Run: headless pygame with SDL's dummy video driver; simulated clock (each Clock.tick advances the game by its frame time, no real sleeping); random seed 0; keys injected as events and as key.get_pressed() state; no mouse input.
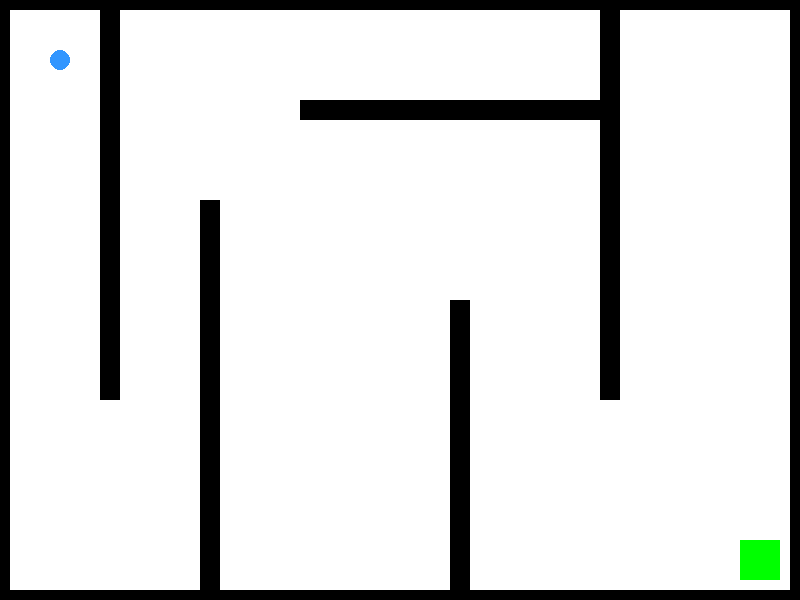
Frame 1 of 4 · flips 1–60 · no input
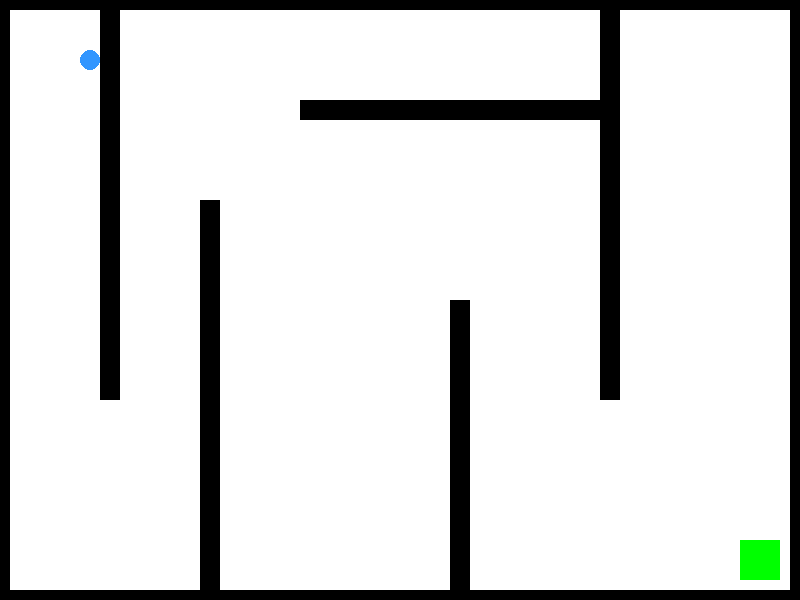
Frame 2 of 4 · flips 61–180 · tapped SPACE, RETURN · held RIGHT (→), D
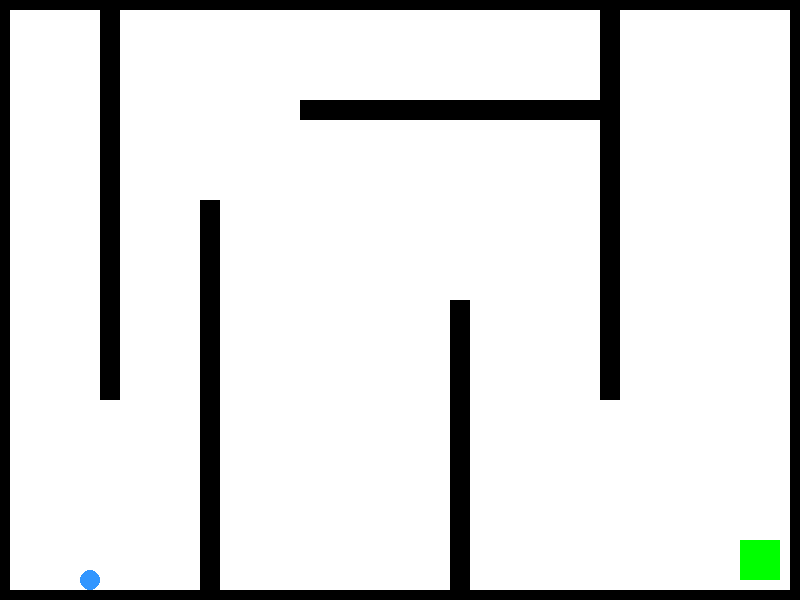
Frame 3 of 4 · flips 181–300 · held DOWN (↓), S
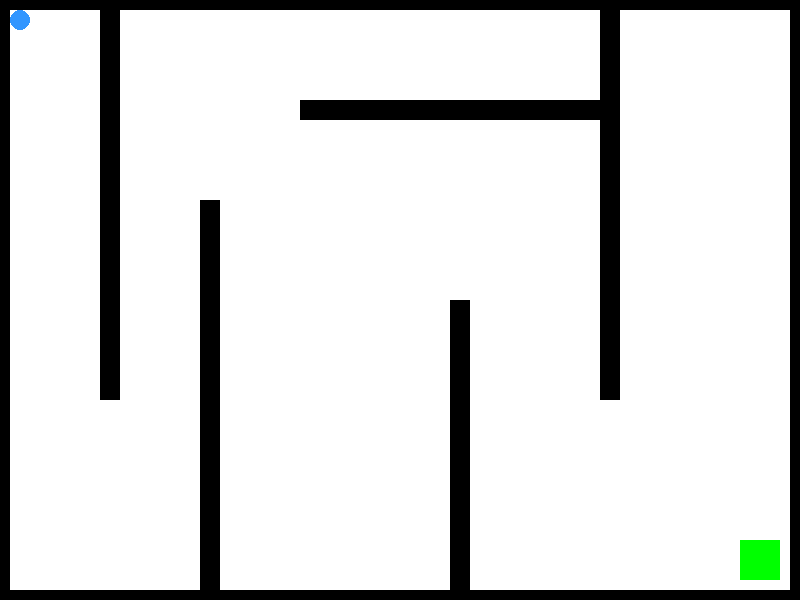
Frame 4 of 4 · flips 301–420 · held LEFT (←), A, UP (↑), W

The pygame program that drew these frames:

import pygame
import sys

# --- Initialization ---
pygame.init()

# Screen Dimensions
WIDTH, HEIGHT = 800, 600
screen = pygame.display.set_mode((WIDTH, HEIGHT))
pygame.display.set_caption("Maze Runner")

# Colors (R, G, B)
WHITE = (255, 255, 255)
BLACK = (0, 0, 0)
BLUE = (50, 150, 255)  # The Player
GREEN = (0, 255, 0)    # The Goal

# --- Game Settings ---
FPS = 60
clock = pygame.time.Clock()
SPEED = 5

# --- Player Setup ---
# The player is a rect for collision math, but we draw it as a circle
player_rect = pygame.Rect(50, 50, 20, 20) 

# --- Wall Setup ---
# Create a list of rectangles to act as walls
walls = [
    # Borders
    pygame.Rect(0, 0, WIDTH, 10),              # Top
    pygame.Rect(0, HEIGHT-10, WIDTH, 10),      # Bottom
    pygame.Rect(0, 0, 10, HEIGHT),             # Left
    pygame.Rect(WIDTH-10, 0, 10, HEIGHT),      # Right
    
    # Maze Walls (x, y, width, height)
    pygame.Rect(100, 0, 20, 400),
    pygame.Rect(200, 200, 20, 400),
    pygame.Rect(300, 100, 300, 20),
    pygame.Rect(450, 300, 20, 300),
    pygame.Rect(600, 0, 20, 400),
]

# The Goal (Reach this to win)
goal_rect = pygame.Rect(WIDTH - 60, HEIGHT - 60, 40, 40)

def main():
    running = True
    
    while running:
        # 1. Event Handling
        for event in pygame.event.get():
            if event.type == pygame.QUIT:
                running = False

        # 2. Movement & Collision Logic
        keys = pygame.key.get_pressed()
        
        # Move along X axis first
        if keys[pygame.K_LEFT]:
            player_rect.x -= SPEED
        if keys[pygame.K_RIGHT]:
            player_rect.x += SPEED
            
        # Check X collisions
        for wall in walls:
            if player_rect.colliderect(wall):
                if keys[pygame.K_LEFT]:
                    player_rect.x += SPEED # Undo move
                if keys[pygame.K_RIGHT]:
                    player_rect.x -= SPEED # Undo move

        # Move along Y axis second
        if keys[pygame.K_UP]:
            player_rect.y -= SPEED
        if keys[pygame.K_DOWN]:
            player_rect.y += SPEED
            
        # Check Y collisions
        for wall in walls:
            if player_rect.colliderect(wall):
                if keys[pygame.K_UP]:
                    player_rect.y += SPEED # Undo move
                if keys[pygame.K_DOWN]:
                    player_rect.y -= SPEED # Undo move

        # Check Win Condition
        if player_rect.colliderect(goal_rect):
            print("You Win!")
            # Reset player to start
            player_rect.x = 50
            player_rect.y = 50

        # 3. Drawing
        screen.fill(WHITE) # Clear screen
        
        # Draw Walls
        for wall in walls:
            pygame.draw.rect(screen, BLACK, wall)
            
        # Draw Goal
        pygame.draw.rect(screen, GREEN, goal_rect)
        
        # Draw Player (Draw a circle at the center of the player_rect)
        pygame.draw.circle(screen, BLUE, player_rect.center, 10)

        # Update Display
        pygame.display.flip()
        clock.tick(FPS)

    pygame.quit()
    sys.exit()

if __name__ == "__main__":
    main()

'''
HCPS_PYG_02_SimpleMaze_E1_ANS.py
Nick Schoeb
2026-02-12 @ 0800
Gemini 3 Pro
"make a simple pygame game where you hit arrow keys to move a ball around a maze"
'''
